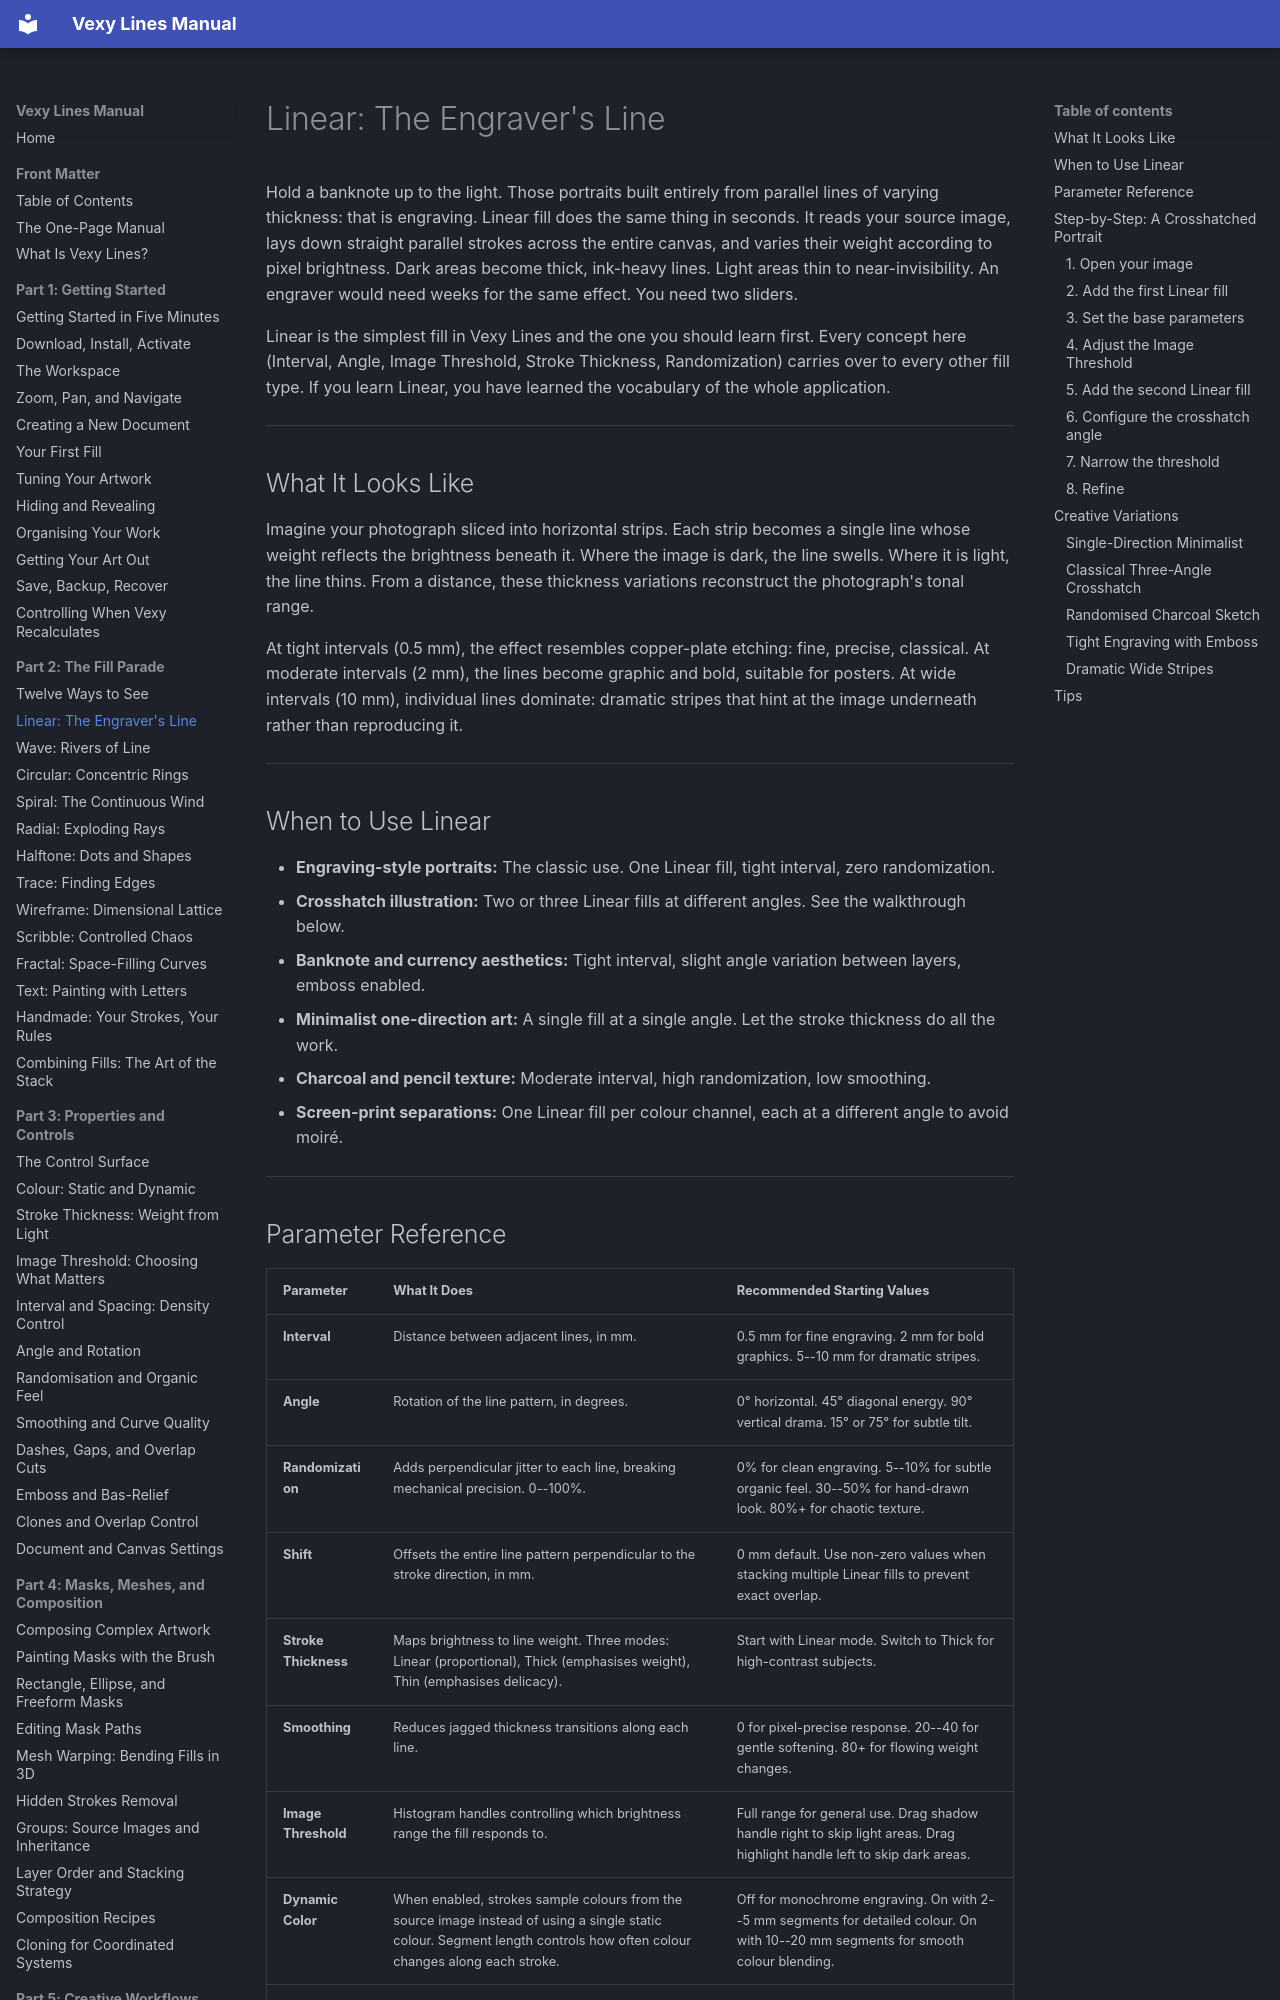

repository: vexyart/vexy-lines · page: 202-linear/index.html · generator: mkdocs

# Linear: The Engraver's Line

Hold a banknote up to the light. Those portraits built entirely from parallel lines of varying thickness: that is engraving. Linear fill does the same thing in seconds. It reads your source image, lays down straight parallel strokes across the entire canvas, and varies their weight according to pixel brightness. Dark areas become thick, ink-heavy lines. Light areas thin to near-invisibility. An engraver would need weeks for the same effect. You need two sliders.

Linear is the simplest fill in Vexy Lines and the one you should learn first. Every concept here (Interval, Angle, Image Threshold, Stroke Thickness, Randomization) carries over to every other fill type. If you learn Linear, you have learned the vocabulary of the whole application.

---

## What It Looks Like

Imagine your photograph sliced into horizontal strips. Each strip becomes a single line whose weight reflects the brightness beneath it. Where the image is dark, the line swells. Where it is light, the line thins. From a distance, these thickness variations reconstruct the photograph's tonal range.

At tight intervals (0.5 mm), the effect resembles copper-plate etching: fine, precise, classical. At moderate intervals (2 mm), the lines become graphic and bold, suitable for posters. At wide intervals (10 mm), individual lines dominate: dramatic stripes that hint at the image underneath rather than reproducing it.

---

## When to Use Linear

- **Engraving-style portraits:** The classic use. One Linear fill, tight interval, zero randomization.
- **Crosshatch illustration:** Two or three Linear fills at different angles. See the walkthrough below.
- **Banknote and currency aesthetics:** Tight interval, slight angle variation between layers, emboss enabled.
- **Minimalist one-direction art:** A single fill at a single angle. Let the stroke thickness do all the work.
- **Charcoal and pencil texture:** Moderate interval, high randomization, low smoothing.
- **Screen-print separations:** One Linear fill per colour channel, each at a different angle to avoid moiré.

---
